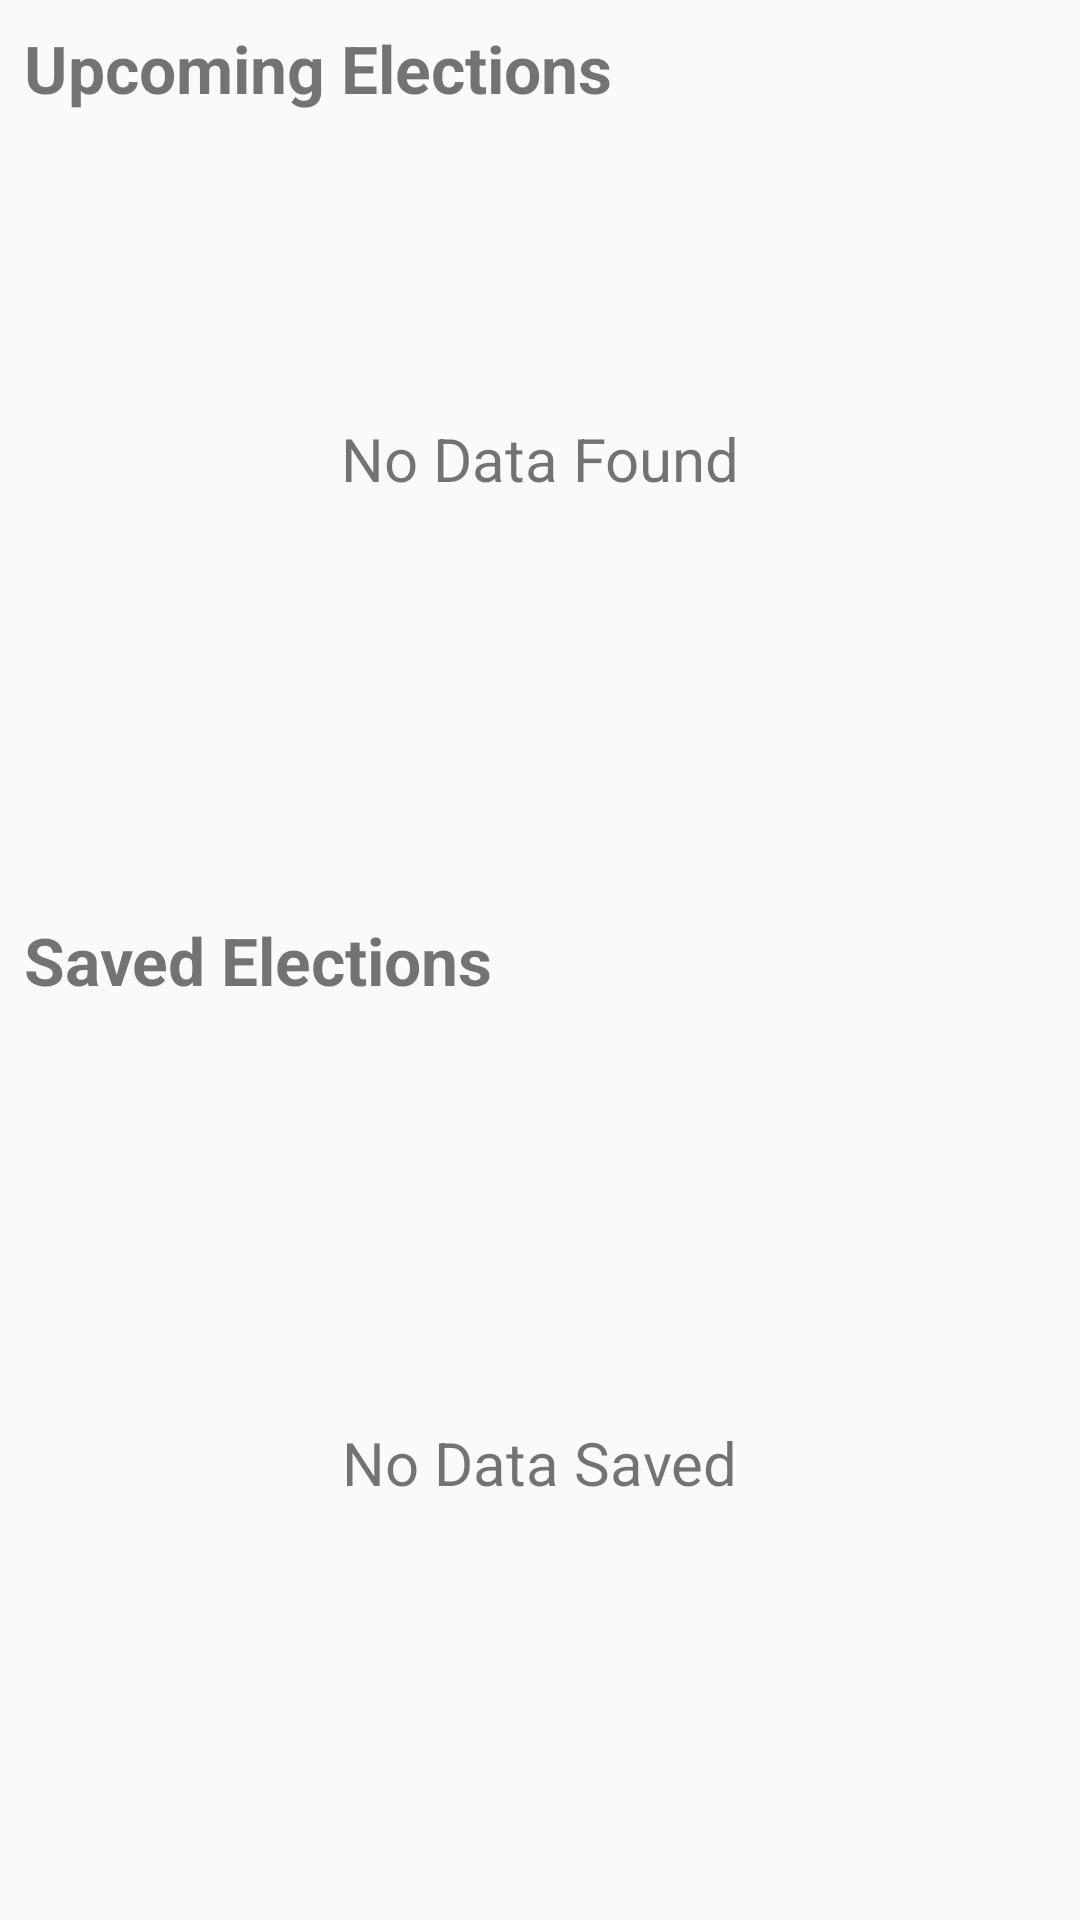

Here is an Android app screen rendered from its layout file. Give the layout XML and the strings, colors and styles it references.
<!-- AndroidManifest.xml: application theme AppTheme -->
<!-- res/layout/fragment_election.xml -->
<?xml version="1.0" encoding="utf-8"?>
<layout xmlns:android="http://schemas.android.com/apk/res/android"
    xmlns:app="http://schemas.android.com/apk/res-auto"
    xmlns:tools="http://schemas.android.com/tools">

    <data>
        <variable
            name="viewModel"
            type="com.example.android.politicalpreparedness.election.ElectionsViewModel" />
    </data>

    <androidx.constraintlayout.widget.ConstraintLayout
        android:layout_width="match_parent"
        android:layout_height="match_parent"
        tools:context="com.example.android.politicalpreparedness.MainActivity">

        <TextView
            android:id="@+id/upcoming_elections_header"
            style="@style/ElectionsHeaderStyle"
            android:layout_width="match_parent"
            android:layout_height="wrap_content"
            android:layout_margin="@dimen/small_margin"
            android:text="@string/upcoming_elections_text"
            app:layout_constraintEnd_toEndOf="parent"
            app:layout_constraintStart_toStartOf="parent"
            app:layout_constraintTop_toTopOf="parent" />

        <TextView
            android:id="@+id/no_remote_data_text"
            android:layout_width="wrap_content"
            android:layout_height="wrap_content"
            android:text="@string/no_data_found_text"
            android:textSize="20sp"
            app:layout_constraintBottom_toTopOf="@+id/saved_elections_header"
            app:layout_constraintEnd_toEndOf="parent"
            app:layout_constraintStart_toStartOf="parent"
            app:layout_constraintTop_toTopOf="parent" />

        <androidx.recyclerview.widget.RecyclerView
            android:id="@+id/upcoming_elections_recycler"
            android:layout_width="0dp"
            android:layout_height="0dp"
            android:layout_margin="@dimen/small_margin"
            android:setElectionsList="@{viewModel.elections}"
            app:layoutManager="androidx.recyclerview.widget.LinearLayoutManager"
            app:layout_constraintBottom_toTopOf="@id/saved_elections_header"
            app:layout_constraintEnd_toEndOf="parent"
            app:layout_constraintStart_toStartOf="parent"
            app:layout_constraintTop_toBottomOf="@id/upcoming_elections_header" />

        <TextView
            android:id="@+id/saved_elections_header"
            style="@style/ElectionsHeaderStyle"
            android:layout_width="match_parent"
            android:layout_height="wrap_content"
            android:layout_margin="@dimen/small_margin"
            android:text="@string/saved_elections_text"
            app:layout_constraintBottom_toBottomOf="parent"
            app:layout_constraintEnd_toEndOf="parent"
            app:layout_constraintStart_toStartOf="parent"
            app:layout_constraintTop_toTopOf="parent" />

        <TextView
            android:id="@+id/no_local_data_text"
            android:layout_width="wrap_content"
            android:layout_height="wrap_content"
            android:text="@string/no_data_saved_text"
            android:textSize="20sp"
            app:layout_constraintBottom_toBottomOf="parent"
            app:layout_constraintEnd_toEndOf="parent"
            app:layout_constraintStart_toStartOf="parent"
            app:layout_constraintTop_toBottomOf="@+id/saved_elections_header" />

        <androidx.recyclerview.widget.RecyclerView
            android:id="@+id/saved_elections_recycler"
            android:layout_width="0dp"
            android:layout_height="0dp"
            android:layout_margin="@dimen/small_margin"
            android:setElectionsList="@{viewModel.storedElections}"
            app:layoutManager="androidx.recyclerview.widget.LinearLayoutManager"
            app:layout_constraintBottom_toBottomOf="parent"
            app:layout_constraintEnd_toEndOf="parent"
            app:layout_constraintStart_toStartOf="parent"
            app:layout_constraintTop_toBottomOf="@id/saved_elections_header" />

    </androidx.constraintlayout.widget.ConstraintLayout>
</layout>
<!-- resources referenced by this layout -->
<resources>
  <dimen name="small_margin">8dp</dimen>
  <string name="no_data_found_text">No Data Found</string>
  <string name="no_data_saved_text">No Data Saved</string>
  <string name="saved_elections_text">Saved Elections</string>
  <string name="upcoming_elections_text">Upcoming Elections</string>
  <style name="ElectionsHeaderStyle">
          <item name="android:textSize">22sp</item>
          <item name="android:textStyle">bold</item>
      </style>
  <style name="AppTheme" parent="Theme.AppCompat.Light.DarkActionBar">
          
          <item name="colorPrimary">@color/colorPrimary</item>
          <item name="colorPrimaryDark">@color/colorPrimaryDark</item>
          <item name="colorAccent">@color/colorAccent</item>
      </style>
  <!-- not gathered from this repository: default colours our renderer supplied (Android Studio template values) -->
  <color name="colorPrimary">#FF6200EE</color>
  <color name="colorPrimaryDark">#FF3700B3</color>
  <color name="colorAccent">#FF03DAC5</color>
</resources>
